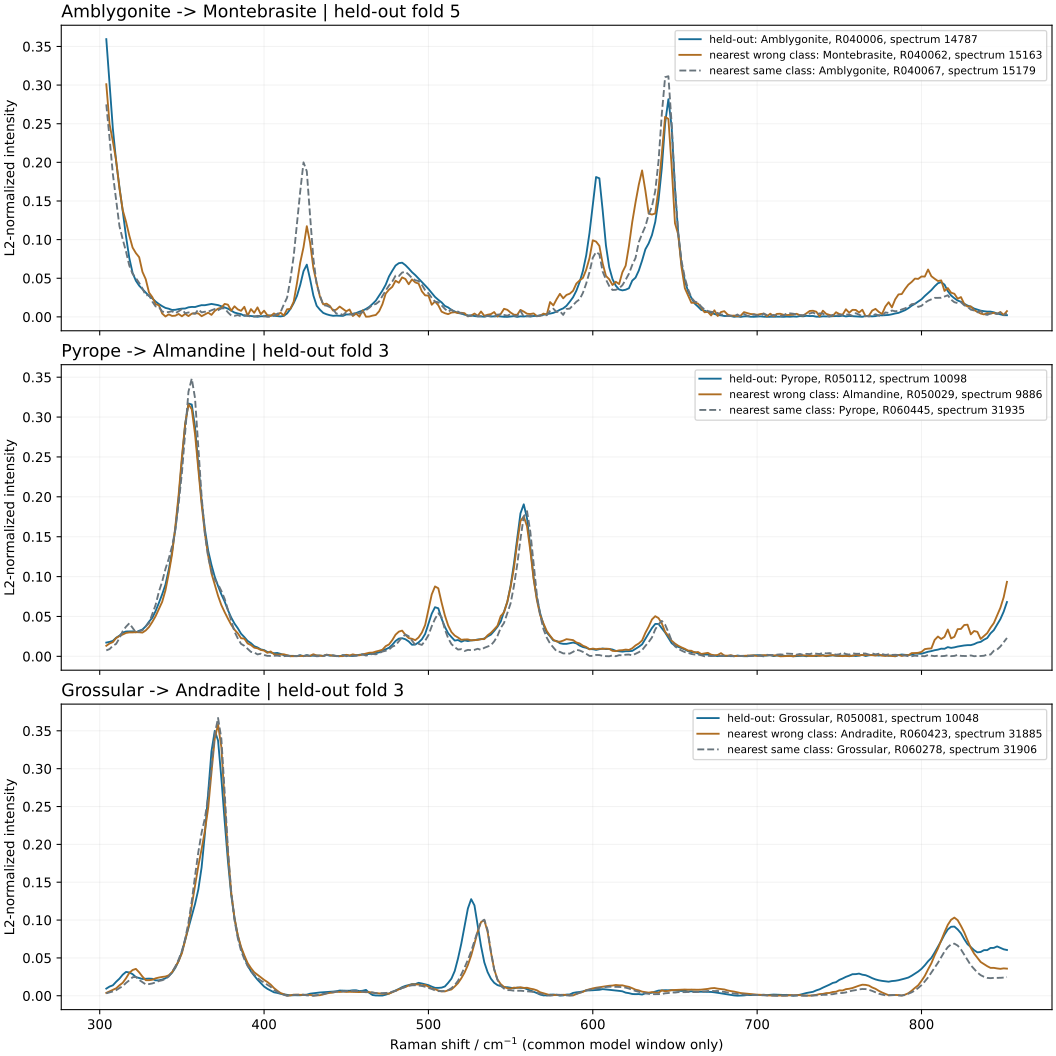

Values plotted in this chart, from the file beside it:
true_mineral, predicted_mineral, validation_group, fold, test_spectrum_id, test_specimen_id, nearest_spectrum_id, nearest_specimen_id, nearest_validation_group, nearest_cosine_similarity, same_class_spectrum_id, same_class_specimen_id, same_class_cosine_similarity, test_laser_nm, nearest_laser_nm, same_class_laser_nm
Amblygonite, Montebrasite, R040006, 4, 14787, R040006, 15163, R040062, R040062, 0.9361, 15179, R040067, 0.9194, 532, 785, 785
Pyrope, Almandine, R050112, 2, 10098, R050112, 9886, R050029, R050029, 0.9936, 31935, R060445, 0.9863, 514, 514, 780
Grossular, Andradite, R050081, 2, 10048, R050081, 31885, R060423, R060423, 0.9733, 31906, R060278, 0.9632, 514, 532, 532
